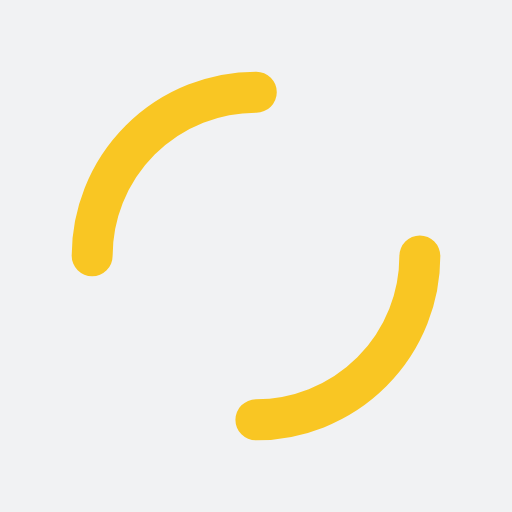
t = 0.00 s
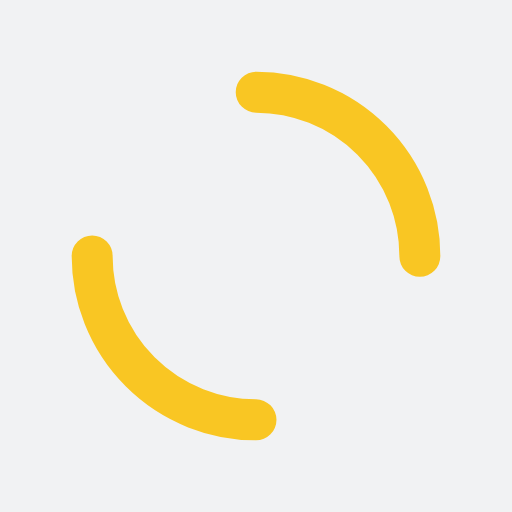
t = 0.25 s
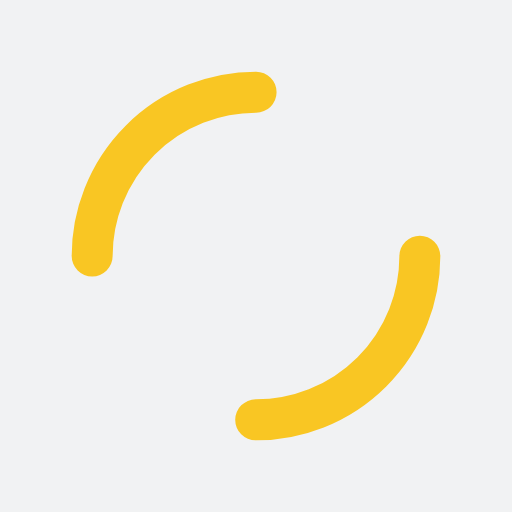
t = 0.50 s
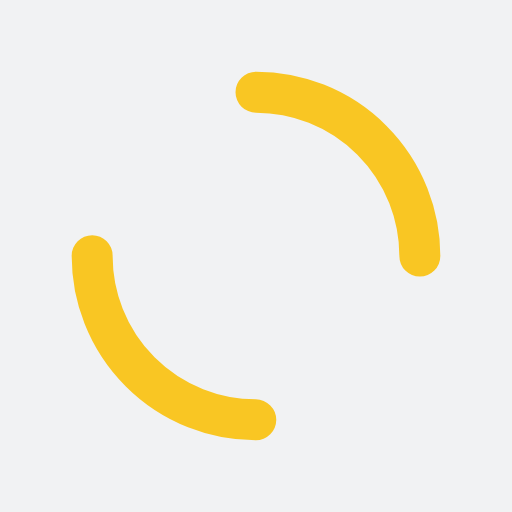
t = 0.75 s

The animated SVG that drew these frames (rendered in a browser with its animation timeline set to each time). Animation: 1 SMIL element (animateTransform=1); one cycle of 1.00 s, repeats indefinitely.

<?xml version="1.0" encoding="utf-8"?>
<svg xmlns="http://www.w3.org/2000/svg" xmlns:xlink="http://www.w3.org/1999/xlink" style="margin: auto; background: rgb(241, 242, 243); display: block; shape-rendering: auto;" width="200px" height="200px" viewBox="0 0 100 100" preserveAspectRatio="xMidYMid">
<circle cx="50" cy="50" r="32" stroke-width="8" stroke="#f9c623" stroke-dasharray="50.26548245743669 50.26548245743669" fill="none" stroke-linecap="round">
  <animateTransform attributeName="transform" type="rotate" repeatCount="indefinite" dur="1s" keyTimes="0;1" values="0 50 50;360 50 50"></animateTransform>
</circle>
<!-- [ldio] generated by https://loading.io/ --></svg>